Photos from the image-classification dataset "dataset" in the GitHub repository MrHarsh10/tspi_-RKNN_MobileNetV3. Its 5 classes are: cat, cattle, dog, house, pig.

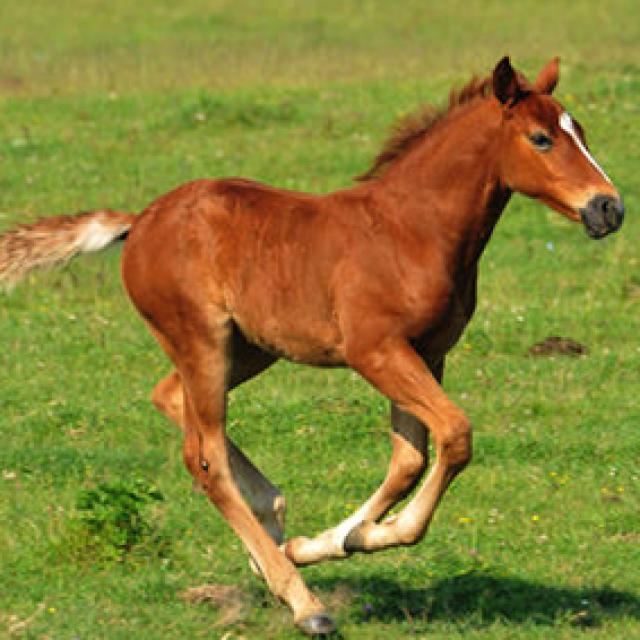
Label: house

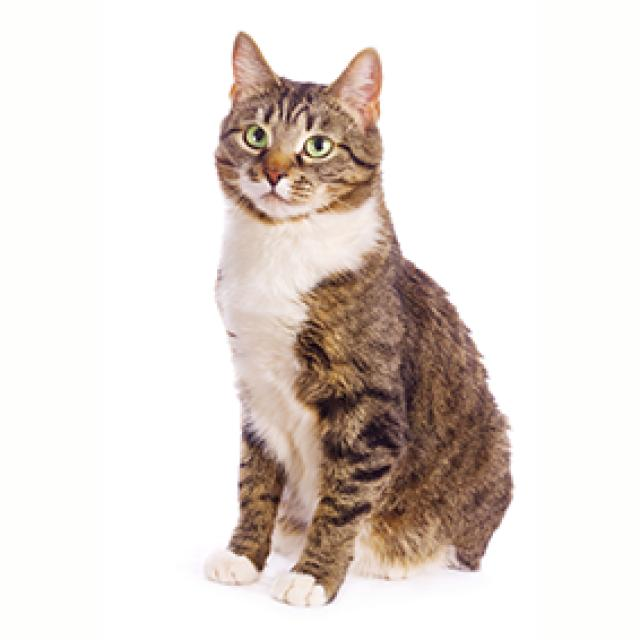
Label: cat

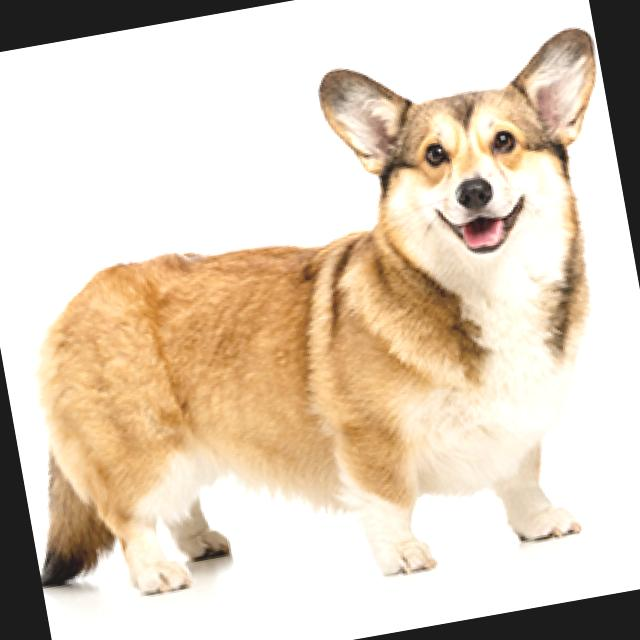
Label: dog

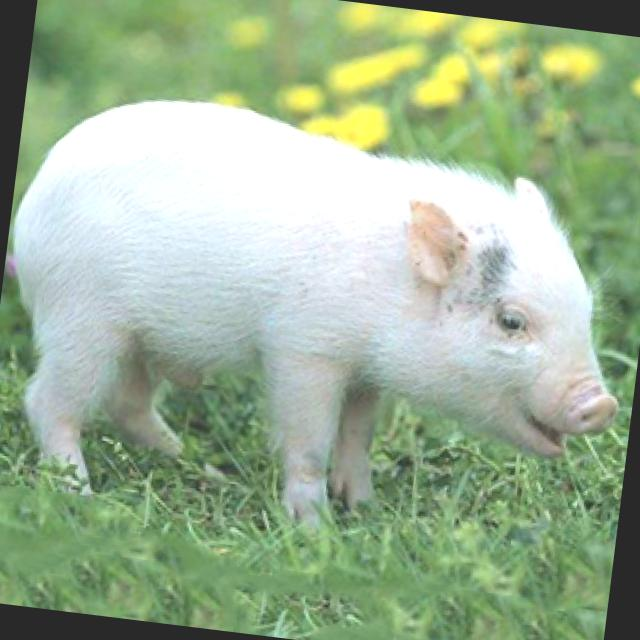
Label: pig

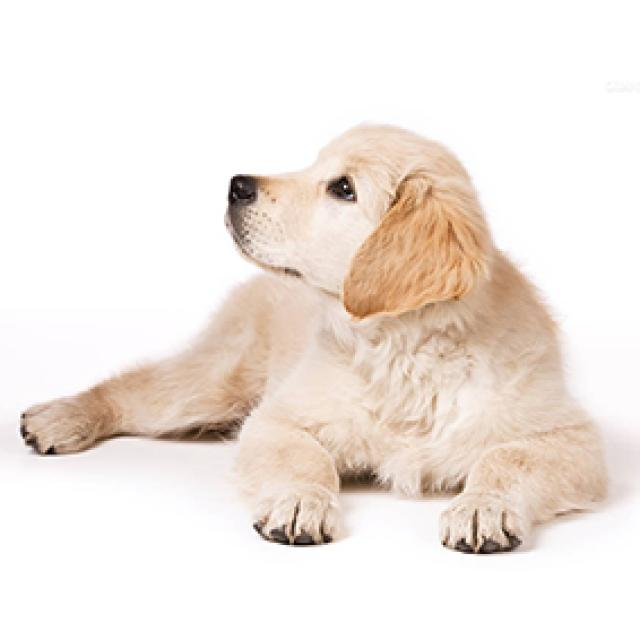
Label: dog

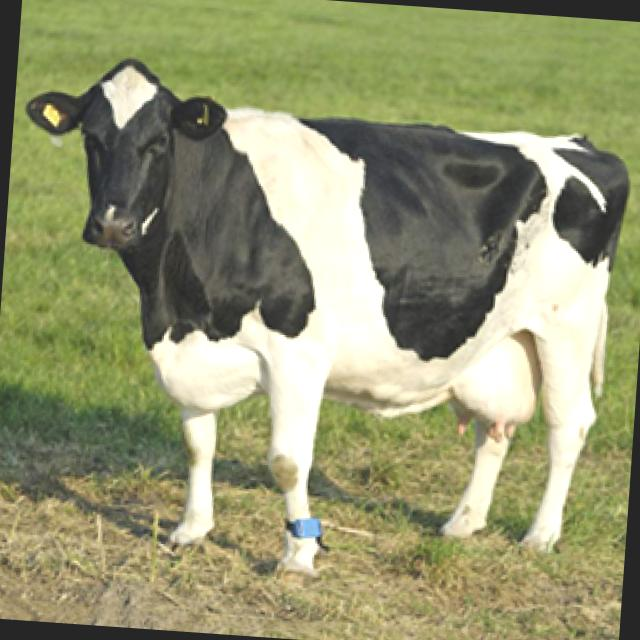
Label: cattle
